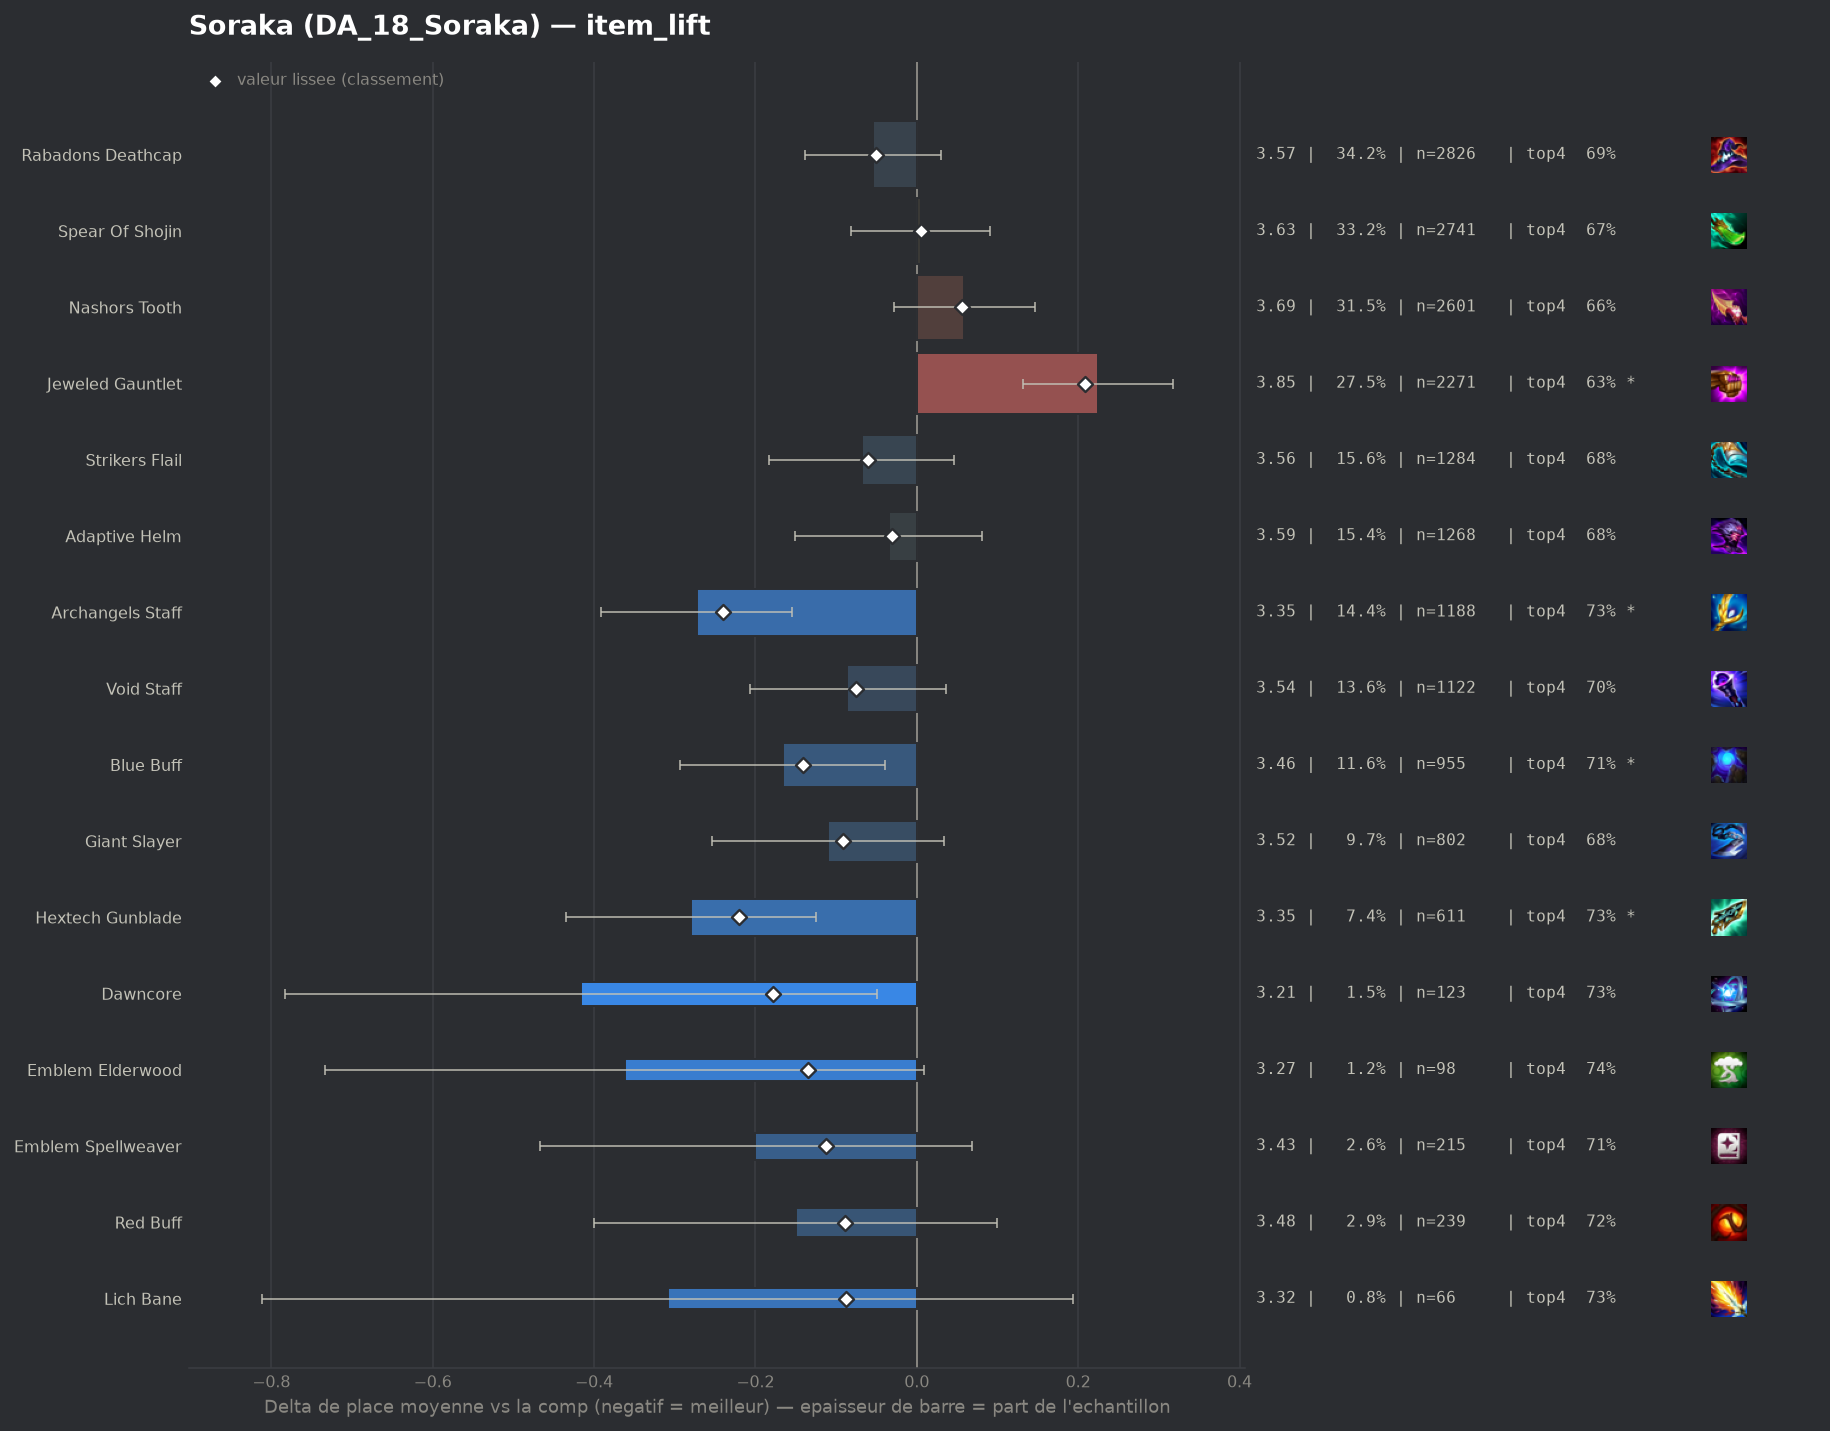

Data behind this chart, as committed beside it:
group, label, n, share, avg_place, shrunk_avg, score, d_avg, d_avg_pess, impact, d_top4, win, top2, top4, sd, z, p, significant
populaire, Archangels Staff, 1188, 0.1439, 3.354, 3.388, -0.24, -0.273, -0.155, 0.0345, 0.0534, 0.1961, 0.4024, 0.7298, 1.927, -4.55, 1e-05, True
pepite, Hextech Gunblade, 611, 0.07401, 3.347, 3.407, -0.221, -0.28, -0.125, 0.0163, 0.0585, 0.1833, 0.3993, 0.7349, 1.88, -3.55, 0.00039, True
pepite, Dawncore, 123, 0.0149, 3.211, 3.45, -0.178, -0.416, -0.049, 0.0026, 0.0554, 0.2439, 0.4797, 0.7317, 2.065, -2.22, 0.02647, False
populaire, Blue Buff, 955, 0.1157, 3.462, 3.486, -0.141, -0.166, -0.039, 0.0163, 0.0346, 0.1675, 0.3654, 0.711, 1.886, -2.56, 0.01056, True
pepite, Emblem Elderwood, 98, 0.01187, 3.265, 3.493, -0.135, -0.362, 0.0, 0.0016, 0.0685, 0.1837, 0.4694, 0.7449, 1.86, -1.91, 0.05558, False
pepite, Emblem Spellweaver, 215, 0.02604, 3.428, 3.515, -0.113, -0.2, 0.0, 0.0029, 0.0353, 0.2, 0.4, 0.7116, 1.973, -1.46, 0.1432, False
populaire, Giant Slayer, 802, 0.09714, 3.517, 3.536, -0.091, -0.11, 0.0, 0.0089, 0.0057, 0.1758, 0.3853, 0.682, 1.983, -1.5, 0.1338, False
pepite, Red Buff, 239, 0.02895, 3.477, 3.538, -0.089, -0.15, 0.0, 0.0026, 0.0433, 0.159, 0.3933, 0.7197, 1.942, -1.18, 0.2381, False
pepite, Lich Bane, 66, 0.007994, 3.318, 3.539, -0.088, -0.309, 0.0, 0.0007, 0.0509, 0.2273, 0.4545, 0.7273, 2.076, -1.21, 0.2278, False
populaire, Void Staff, 1122, 0.1359, 3.542, 3.553, -0.075, -0.086, 0.0, 0.0101, 0.0242, 0.1684, 0.3592, 0.7005, 1.945, -1.38, 0.1678, False
populaire, Strikers Flail, 1284, 0.1555, 3.559, 3.567, -0.06, -0.068, 0.0, 0.0094, 0.0051, 0.1581, 0.3606, 0.6815, 1.942, -1.17, 0.2426, False
populaire, Rabadons Deathcap, 2826, 0.3423, 3.574, 3.577, -0.051, -0.054, 0.0, 0.0174, 0.0115, 0.1667, 0.3599, 0.6879, 1.969, -1.25, 0.2103, False
populaire, Adaptive Helm, 1268, 0.1536, 3.592, 3.596, -0.031, -0.035, 0.0, 0.0048, 0.0035, 0.1554, 0.362, 0.6798, 1.962, -0.59, 0.553, False
, Emblem Inferno, 44, 0.005329, 3.591, 3.62, -0.008, -0.037, 0.0, 0.0, -0.0627, 0.2273, 0.3636, 0.6136, 2.048, -0.12, 0.9061, False
, Eternal Pact, 52, 0.006298, 3.635, 3.629, 0.002, 0.007, 0.0, -0.0, -0.0033, 0.1538, 0.3846, 0.6731, 2.066, 0.03, 0.98, False
populaire, Spear Of Shojin, 2741, 0.332, 3.633, 3.632, 0.005, 0.005, 0.0, -0.0016, -0.0043, 0.166, 0.3539, 0.672, 2.0, 0.12, 0.906, False
, Guinsoos Rageblade, 206, 0.02495, 3.66, 3.646, 0.018, 0.033, 0.0, -0.0005, 0.013, 0.1311, 0.2913, 0.6893, 1.828, 0.25, 0.7998, False
, Morellonomicon, 406, 0.04918, 3.67, 3.658, 0.03, 0.043, 0.0, -0.0015, 0.0108, 0.1552, 0.3227, 0.6872, 1.926, 0.43, 0.6644, False
, Emblem Blackthorn, 56, 0.006783, 3.821, 3.677, 0.049, 0.194, 0.0, -0.0003, -0.0514, 0.1429, 0.25, 0.625, 1.843, 0.78, 0.4326, False
populaire, Nashors Tooth, 2601, 0.315, 3.687, 3.683, 0.056, 0.059, 0.0, -0.0175, -0.0178, 0.1449, 0.3414, 0.6586, 1.975, 1.33, 0.1825, False
, Manazane, 51, 0.006177, 3.863, 3.683, 0.056, 0.235, 0.0, -0.0003, -0.0489, 0.1176, 0.3333, 0.6275, 2.068, 0.81, 0.4177, False
, Emblem Invoker, 63, 0.007631, 3.889, 3.7, 0.072, 0.261, 0.0, -0.0006, -0.0573, 0.1905, 0.3333, 0.619, 2.226, 0.93, 0.3527, False
, Emblem Blossom, 48, 0.005814, 4.25, 3.768, 0.14, 0.623, 0.057, -0.0008, -0.1347, 0.1042, 0.2292, 0.5417, 1.995, 2.16, 0.03107, False
populaire, Jeweled Gauntlet, 2271, 0.2751, 3.851, 3.836, 0.209, 0.224, 0.131, -0.0574, -0.0484, 0.1356, 0.3065, 0.6279, 2.014, 4.71, 0.0, True
, Component Needlessly Large Rod, 45, 0.005451, 4.733, 3.864, 0.237, 1.106, 0.481, -0.0013, -0.2541, 0.0889, 0.1778, 0.4222, 2.133, 3.47, 0.00052, True
